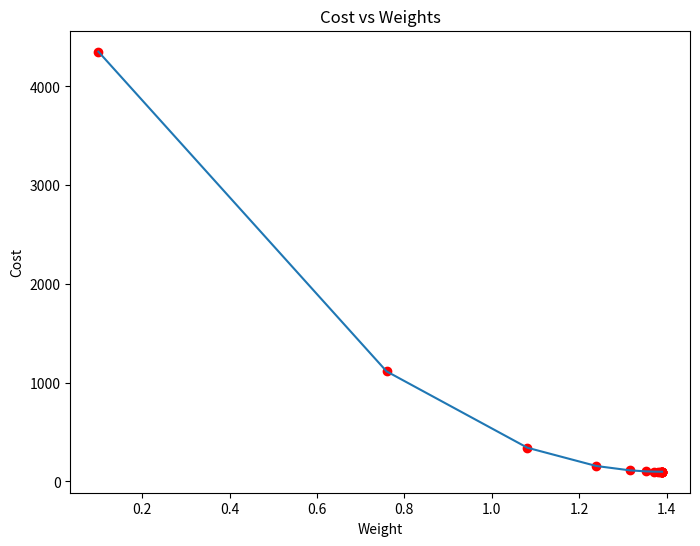
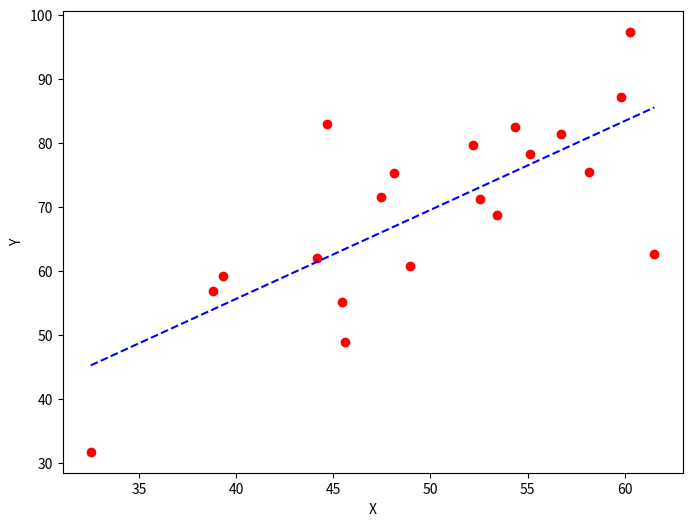

Python code for these plots, in order:
# Importing Libraries
import numpy as np
import matplotlib.pyplot as plt
 
def mean_squared_error(y_true, y_predicted):
     
    # Calculating the loss or cost
    cost = np.sum((y_true-y_predicted)**2) / len(y_true)
    return cost
 
# Gradient Descent Function
# Here iterations, learning_rate, stopping_threshold
# are hyperparameters that can be tuned
def gradient_descent(x, y, iterations = 1000, learning_rate = 0.0001,
                     stopping_threshold = 1e-6):
     
    # Initializing weight, bias, learning rate and iterations
    current_weight = 0.1
    current_bias = 0.01
    iterations = iterations
    learning_rate = learning_rate
    n = float(len(x))
     
    costs = []
    weights = []
    previous_cost = None
     
    # Estimation of optimal parameters
    for i in range(iterations):
         
        # Making predictions
        y_predicted = (current_weight * x) + current_bias
         
        # Calculating the current cost
        current_cost = mean_squared_error(y, y_predicted)
 
        # If the change in cost is less than or equal to
        # stopping_threshold we stop the gradient descent
        if previous_cost and abs(previous_cost-current_cost)<=stopping_threshold:
            break
         
        previous_cost = current_cost
 
        costs.append(current_cost)
        weights.append(current_weight)
         
        # Calculating the gradients
        weight_derivative = -(2/n) * sum(x * (y-y_predicted))
        bias_derivative = -(2/n) * sum(y-y_predicted)
         
        # Updating weights and bias
        current_weight = current_weight - (learning_rate * weight_derivative)
        current_bias = current_bias - (learning_rate * bias_derivative)
                 
        # Printing the parameters for each 1000th iteration
        print(f"Iteration {i+1}: Cost {current_cost}, Weight \
        {current_weight}, Bias {current_bias}")
     
     
    # Visualizing the weights and cost at for all iterations
    plt.figure(figsize = (8,6))
    plt.plot(weights, costs)
    plt.scatter(weights, costs, marker='o', color='red')
    plt.title("Cost vs Weights")
    plt.ylabel("Cost")
    plt.xlabel("Weight")
    plt.show()
     
    return current_weight, current_bias
 
 
def main():
     
    # Data
    X = np.array([32.50234527, 53.42680403, 61.53035803, 47.47563963, 59.81320787,
           55.14218841, 52.21179669, 39.29956669, 48.10504169, 52.55001444,
           45.41973014, 54.35163488, 44.1640495 , 58.16847072, 56.72720806,
           48.95588857, 44.68719623, 60.29732685, 45.61864377, 38.81681754])
    Y = np.array([31.70700585, 68.77759598, 62.5623823 , 71.54663223, 87.23092513,
           78.21151827, 79.64197305, 59.17148932, 75.3312423 , 71.30087989,
           55.16567715, 82.47884676, 62.00892325, 75.39287043, 81.43619216,
           60.72360244, 82.89250373, 97.37989686, 48.84715332, 56.87721319])
 
    # Estimating weight and bias using gradient descent
    estimated_weight, estimated_bias = gradient_descent(X, Y, iterations=2000)
    print(f"Estimated Weight: {estimated_weight}\nEstimated Bias: {estimated_bias}")
 
    # Making predictions using estimated parameters
    Y_pred = estimated_weight*X + estimated_bias
 
    # Plotting the regression line
    plt.figure(figsize = (8,6))
    plt.scatter(X, Y, marker='o', color='red')
    plt.plot([min(X), max(X)], [min(Y_pred), max(Y_pred)], color='blue',markerfacecolor='red',
             markersize=10,linestyle='dashed')
    plt.xlabel("X")
    plt.ylabel("Y")
    plt.show()
 
     
if __name__=="__main__":
    main()